Run: headless pygame with SDL's dummy video driver; simulated clock (each Clock.tick advances the game by its frame time, no real sleeping); random seed 0; keys injected as events and as key.get_pressed() state; no mouse input.
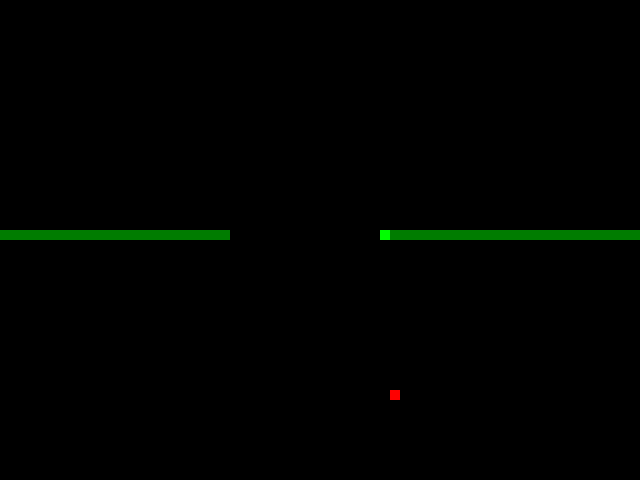
Frame 1 of 4 · flips 1–60 · no input
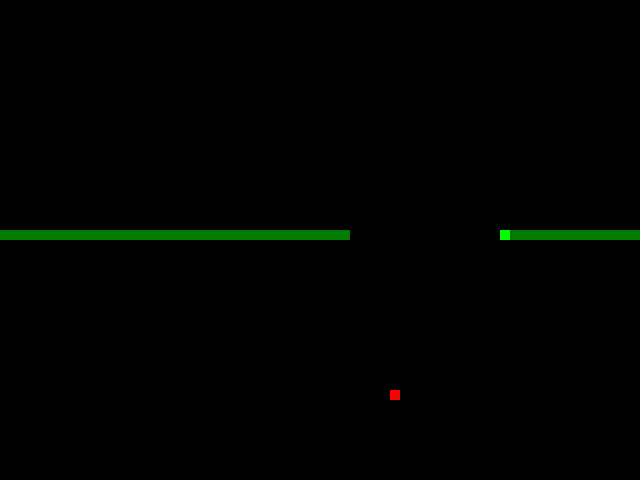
Frame 2 of 4 · flips 61–180 · tapped SPACE, RETURN · held RIGHT (→), D
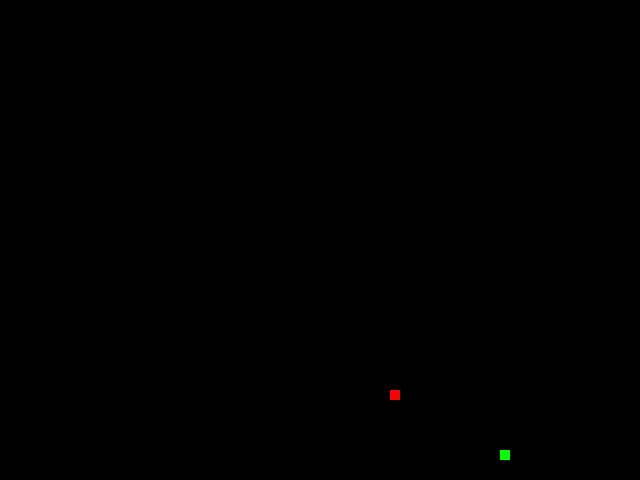
Frame 3 of 4 · flips 181–300 · held DOWN (↓), S
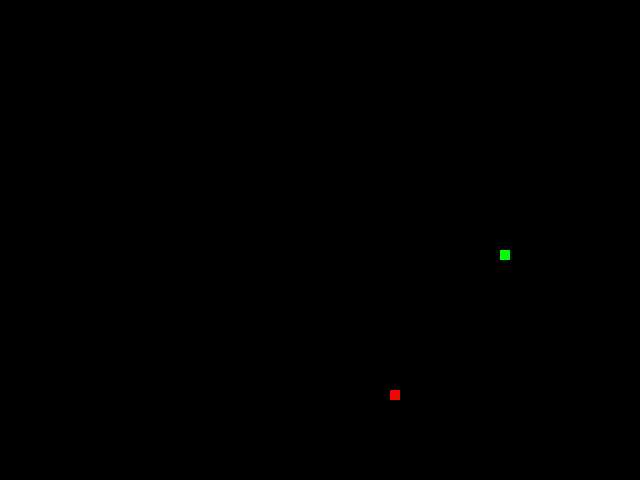
Frame 4 of 4 · flips 301–420 · held LEFT (←), A, UP (↑), W

The pygame program that drew these frames:

import pygame
import random
 
# initialize pygame
pygame.init()
 
# create display & run update
width = 640
height = 480
display = pygame.display.set_mode((width, height))
 
pygame.display.update()
pygame.display.set_caption("Змейка от SHEDRY")
 
# define colors
colors = {
    "snake_head": (0, 255, 0),
    "snake_tail": (0, 124, 0),
    "apple": (255, 0, 0)
}
 
# snake position with offsets
snake_pos = {
    "x": width/2-10,
    "y": height/2-10,
    "x_change": 0,
    "y_change": 0
}
 
# snake el size
snake_size = (10, 10)
 
# current snake movement speed
snake_speed = 10
 
# snake tails
snake_tails = []
 
snake_pos["x_change"] = -snake_speed
for i in range(50):
    snake_tails.append([snake_pos["x"] + 10*i, snake_pos["y"]])
 
# food
food_pos = {
    "x": round(random.randrange(0, width - snake_size[0]) / 10) * 10,
    "y": round(random.randrange(0, height - snake_size[1]) / 10) * 10,
}
 
food_size = (10, 10)
food_eaten = 0
 
# start loop
game_end = False
clock = pygame.time.Clock()
 
while not game_end:
    # game loop
    for event in pygame.event.get():
        if event.type == pygame.QUIT:
            game_end = True
 
        elif event.type == pygame.KEYDOWN:
            if event.key == pygame.K_LEFT and snake_pos["x_change"] == 0:
                # move left
                snake_pos["x_change"] = -snake_speed
                snake_pos["y_change"] = 0
 
            elif event.key == pygame.K_RIGHT and snake_pos["x_change"] == 0:
                # move right
                snake_pos["x_change"] = snake_speed
                snake_pos["y_change"] = 0
 
            elif event.key == pygame.K_UP and snake_pos["y_change"] == 0:
                # move up
                snake_pos["x_change"] = 0
                snake_pos["y_change"] = -snake_speed
 
            elif event.key == pygame.K_DOWN and snake_pos["y_change"] == 0:
                # move down
                snake_pos["x_change"] = 0
                snake_pos["y_change"] = snake_speed
 
    # clear screen
    display.fill((0,0,0))
 
   # move snake tails
    ltx = snake_pos["x"]
    lty = snake_pos["y"]
 
    for i,v in enumerate(snake_tails):
        _ltx = snake_tails[i][0]
        _lty = snake_tails[i][1]
 
        snake_tails[i][0] = ltx
        snake_tails[i][1] = lty
 
        ltx = _ltx
        lty = _lty

    # draw snake tails
    for t in snake_tails:
        pygame.draw.rect(display, colors["snake_tail"], [
            t[0],
            t[1],
            snake_size[0],
            snake_size[1]])
 
    # draw snake
    snake_pos["x"] += snake_pos["x_change"]
    snake_pos["y"] += snake_pos["y_change"]
 
 	 # teleport snake, if required
    if(snake_pos["x"] < -snake_size[0]):
        snake_pos["x"] = width
 
    elif(snake_pos["x"] > width):
        snake_pos["x"] = 0
 
    elif(snake_pos["y"] < -snake_size[1]):
        snake_pos["y"] = height
 
    elif(snake_pos["y"] > height):
        snake_pos["y"] = 0
   
 
    pygame.draw.rect(display, colors["snake_head"], [
        snake_pos["x"],
        snake_pos["y"],
        snake_size[0],
        snake_size[1]])
 
     # draw food
    pygame.draw.rect(display, colors["apple"], [
        food_pos["x"],
        food_pos["y"],
        food_size[0],
        food_size[1]])

     # detect collision with food
    if(snake_pos["x"] == food_pos["x"]
        and snake_pos["y"] == food_pos["y"]):
        food_eaten += 1
        snake_tails.append([food_pos["x"], food_pos["y"]])
 
        food_pos = {
            "x": round(random.randrange(0, width - snake_size[0]) / 10) * 10,
            "y": round(random.randrange(0, height - snake_size[1]) / 10) * 10,
        }

    # detect collision with tail
    for i,v in enumerate(snake_tails):
        if(snake_pos["x"]+snake_pos["x_change"] == snake_tails[i][0]
            and snake_pos["y"]+snake_pos["y_change"] == snake_tails[i][1]):
            snake_tails = []
    			
            break 
 
       
   
 
    pygame.display.update()
    
    # set FPS
    clock.tick(15)
    
 
# close app, if required
pygame.quit()
quit()
